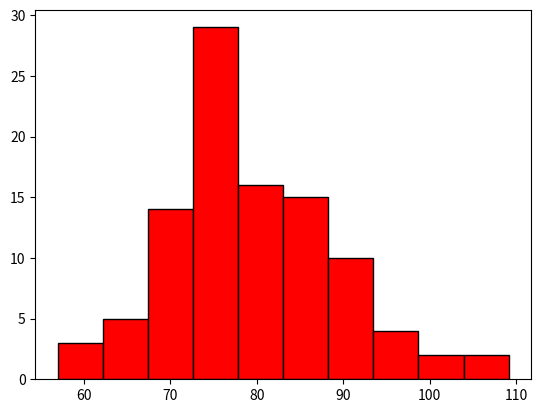

Source code (Python):
import matplotlib.pyplot as plt
import numpy as np

scores = np.random.normal(loc=80, scale=10, size=100)
# print(scores)

plt.hist(scores, bins=10, color='red', edgecolor='black')


plt.show()
